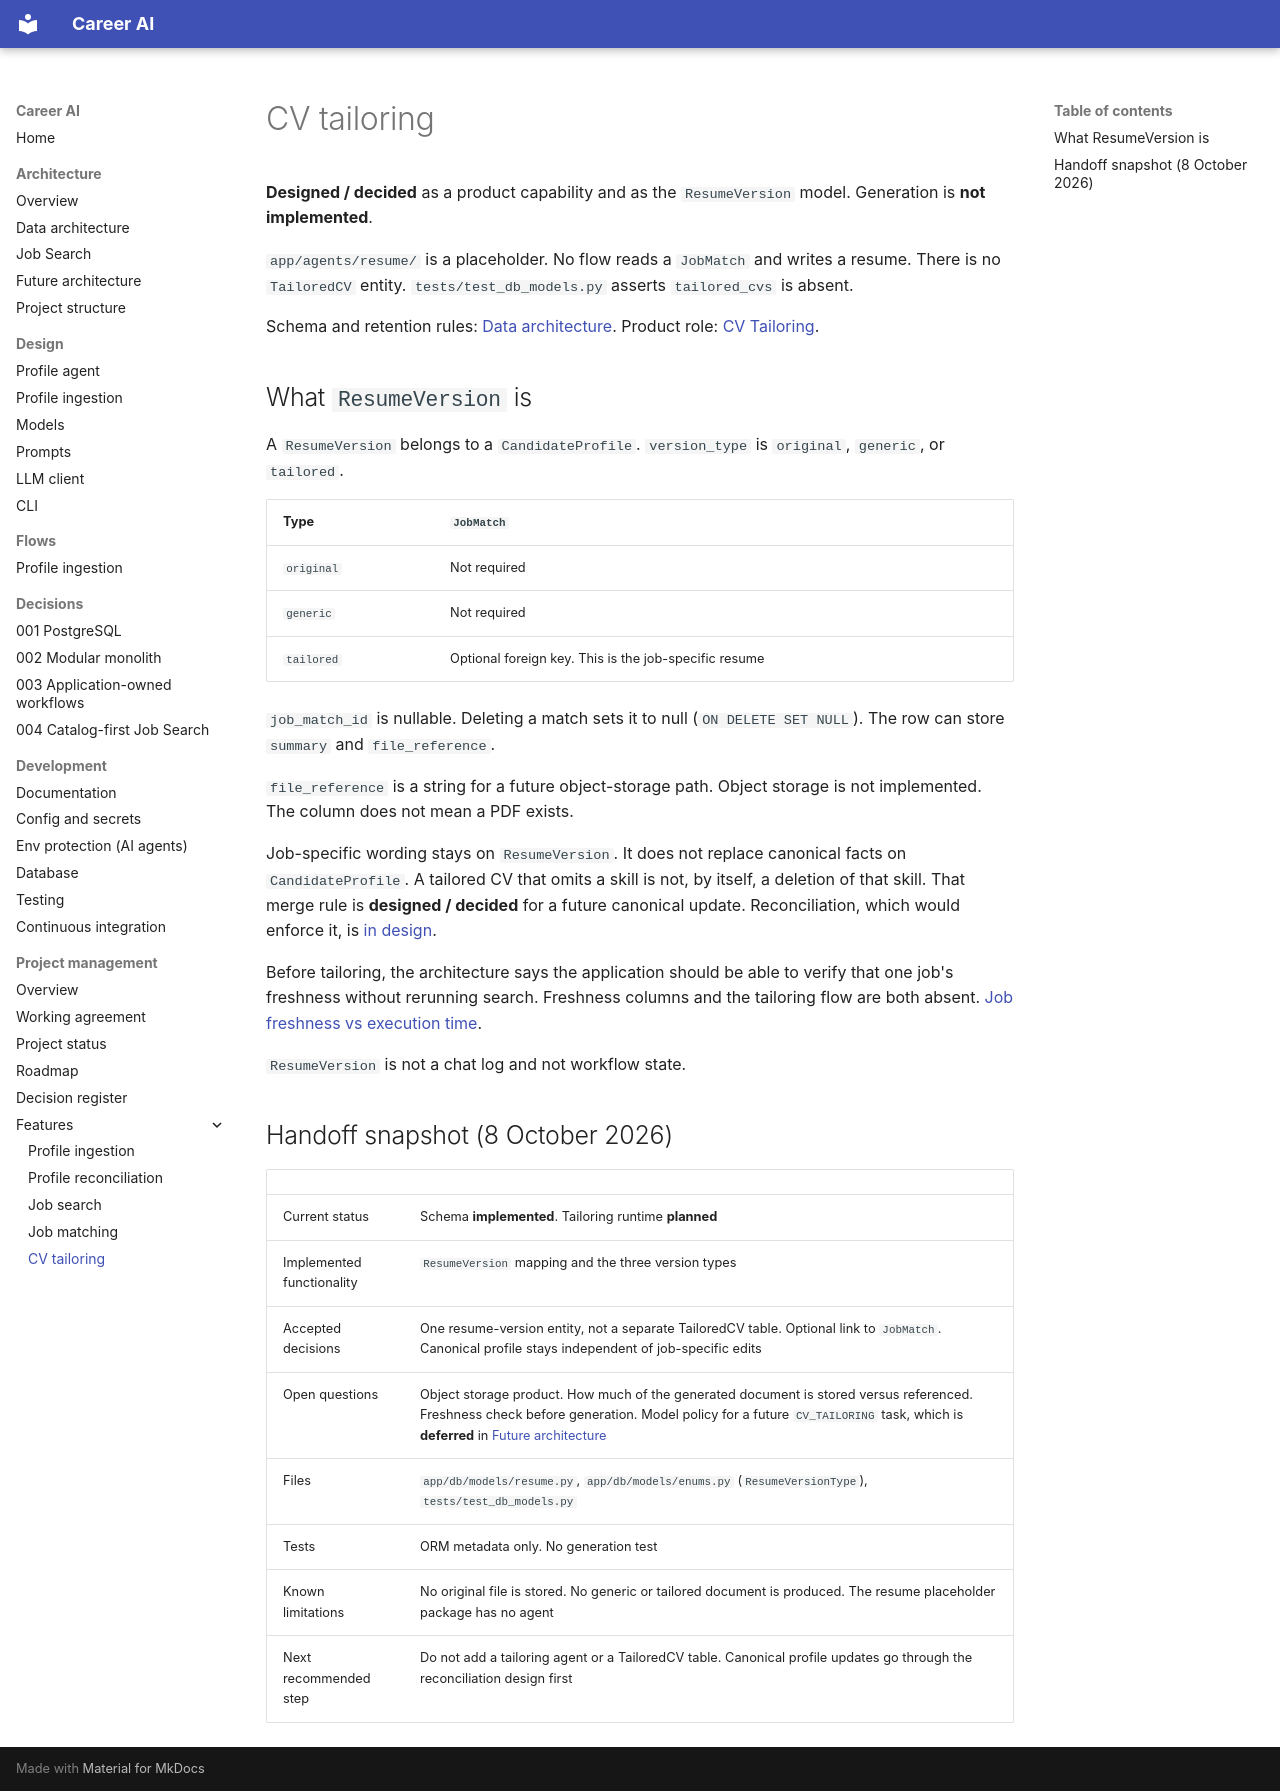

repository: shira-ozana/career-ai · page: project-management/features/cv-tailoring/index.html · generator: mkdocs

# CV tailoring

**Designed / decided** as a product capability and as the `ResumeVersion` model. Generation is **not implemented**.

`app/agents/resume/` is a placeholder. No flow reads a `JobMatch` and writes a resume. There is no `TailoredCV` entity. `tests/test_db_models.py` asserts `tailored_cvs` is absent.

Schema and retention rules: [Data architecture](../../architecture/data.md#resume-file-storage). Product role: [CV Tailoring](../../architecture/overview.md#cv-tailoring).

## What `ResumeVersion` is

A `ResumeVersion` belongs to a `CandidateProfile`. `version_type` is `original`, `generic`, or `tailored`.

| Type | `JobMatch` |
|------|------------|
| `original` | Not required |
| `generic` | Not required |
| `tailored` | Optional foreign key. This is the job-specific resume |

`job_match_id` is nullable. Deleting a match sets it to null (`ON DELETE SET NULL`). The row can store `summary` and `file_reference`.

`file_reference` is a string for a future object-storage path. Object storage is not implemented. The column does not mean a PDF exists.

Job-specific wording stays on `ResumeVersion`. It does not replace canonical facts on `CandidateProfile`. A tailored CV that omits a skill is not, by itself, a deletion of that skill. That merge rule is **designed / decided** for a future canonical update. Reconciliation, which would enforce it, is [in design](profile-reconciliation.md).

Before tailoring, the architecture says the application should be able to verify that one job's freshness without rerunning search. Freshness columns and the tailoring flow are both absent. [Job freshness vs execution time](../../architecture/job-search.md#job-freshness-vs-execution-time).

`ResumeVersion` is not a chat log and not workflow state.

## Handoff snapshot (8 October 2026)

| | |
|--|--|
| Current status | Schema **implemented**. Tailoring runtime **planned** |
| Implemented functionality | `ResumeVersion` mapping and the three version types |
| Accepted decisions | One resume-version entity, not a separate TailoredCV table. Optional link to `JobMatch`. Canonical profile stays independent of job-specific edits |
| Open questions | Object storage product. How much of the generated document is stored versus referenced. Freshness check before generation. Model policy for a future `CV_TAILORING` task, which is **deferred** in [Future architecture](../../architecture/future-architecture.md#model-routing) |
| Files | `app/db/models/resume.py`, `app/db/models/enums.py` (`ResumeVersionType`), `tests/test_db_models.py` |
| Tests | ORM metadata only. No generation test |
| Known limitations | No original file is stored. No generic or tailored document is produced. The resume placeholder package has no agent |
| Next recommended step | Do not add a tailoring agent or a TailoredCV table. Canonical profile updates go through the reconciliation design first |
